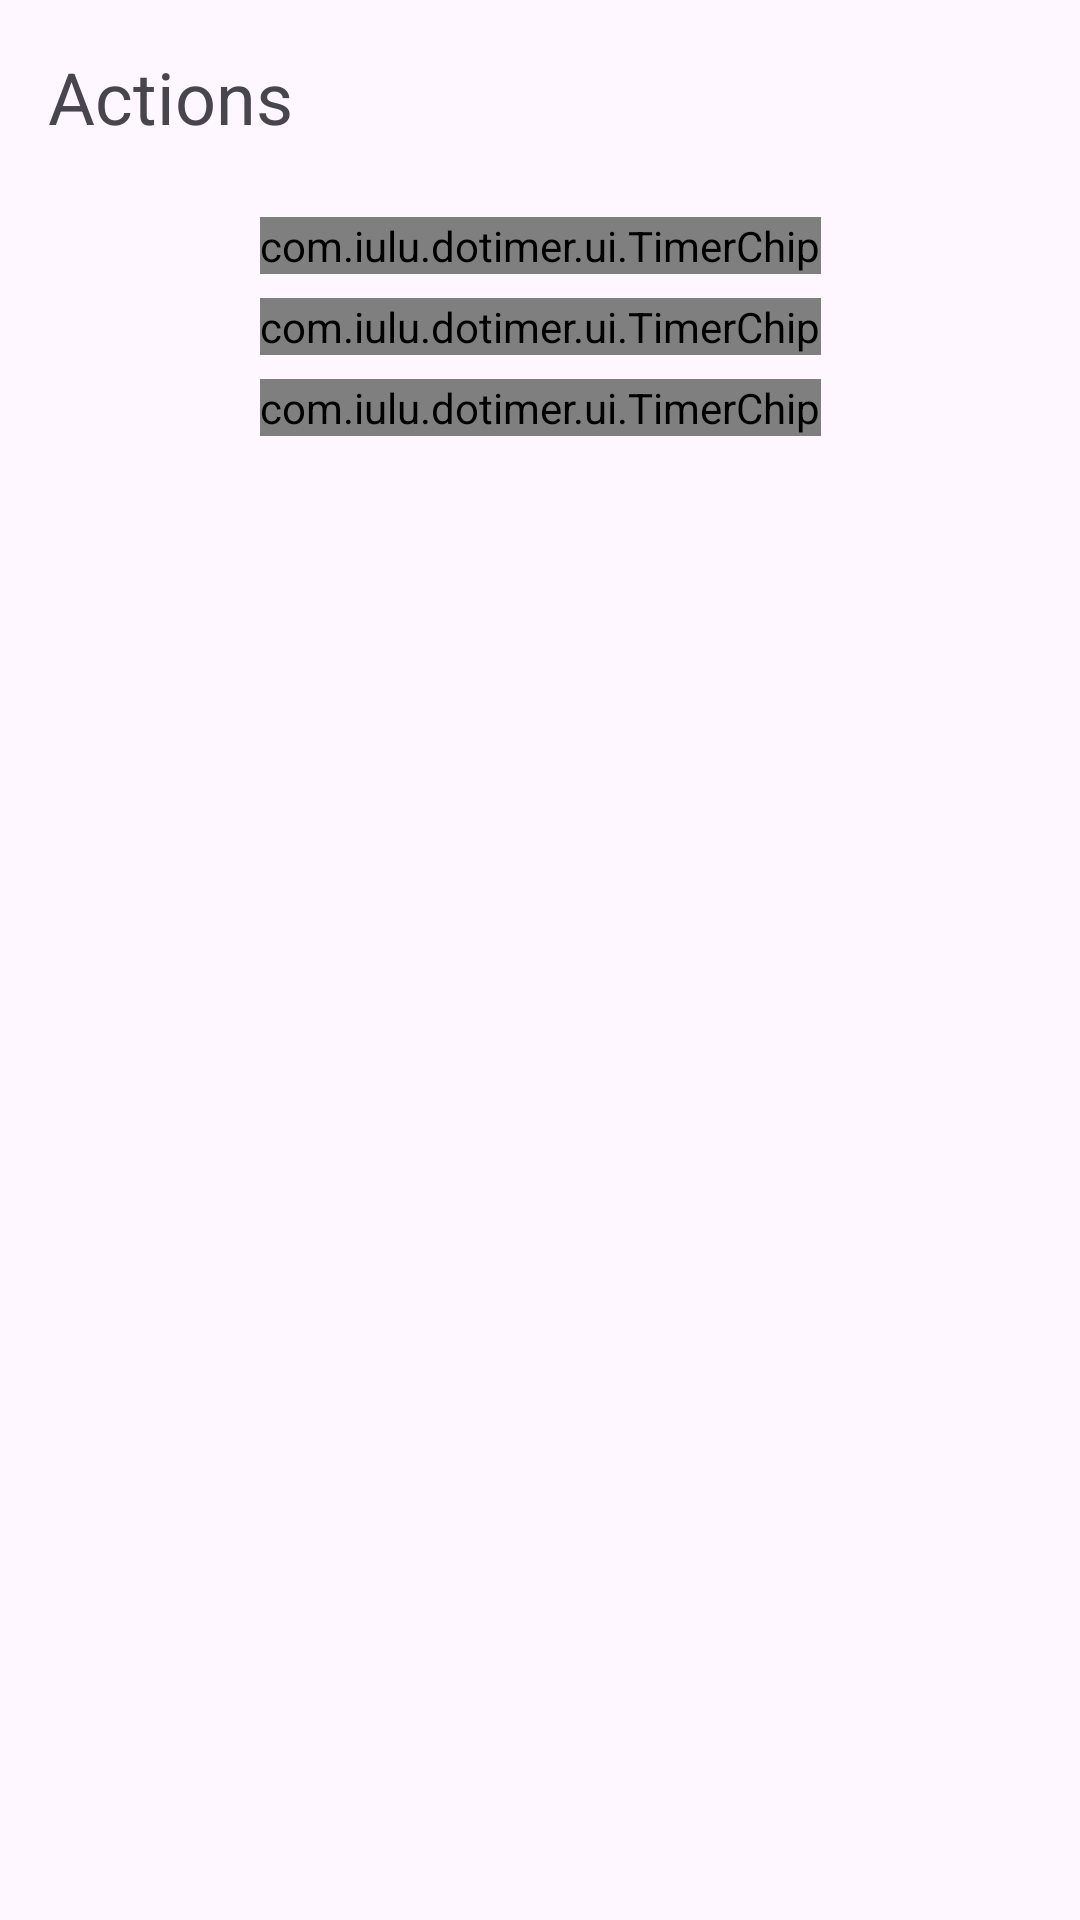

Here is an Android app screen rendered from its layout file. Give the layout XML and the strings, colors and styles it references.
<!-- AndroidManifest.xml: application theme Theme.Timer -->
<!-- res/layout/action_bottom_sheet.xml -->
<?xml version="1.0" encoding="utf-8"?>
<androidx.constraintlayout.widget.ConstraintLayout xmlns:android="http://schemas.android.com/apk/res/android"
    xmlns:app="http://schemas.android.com/apk/res-auto"
    android:id="@+id/bottomSheet"
    android:layout_width="match_parent"
    android:layout_height="match_parent"
    app:layout_behavior="com.google.android.material.bottomsheet.BottomSheetBehavior"
    app:behavior_saveFlags="fitToContents"
    app:behavior_halfExpandedRatio="0.2"
    app:behavior_fitToContents="false"
    app:layout_constraintBottom_toBottomOf="parent"
    app:layout_constraintEnd_toEndOf="parent"
    app:layout_constraintStart_toStartOf="parent"
    android:animateLayoutChanges="true">

    <androidx.constraintlayout.widget.ConstraintLayout
        android:id="@+id/constraintLayout"
        android:layout_width="match_parent"
        android:layout_height="match_parent">

        
        
        <com.google.android.material.chip.ChipGroup
            android:id="@+id/chipGroup"
            android:layout_width="wrap_content"
            android:layout_height="wrap_content"
            android:layout_marginTop="24dp"
            app:layout_constraintEnd_toEndOf="parent"
            app:layout_constraintStart_toStartOf="parent"
            app:layout_constraintTop_toBottomOf="@+id/textView"
            app:singleSelection="true">

            <com.iulu.dotimer.ui.TimerChip
                android:id="@+id/chipStopMusic"
                android:layout_width="wrap_content"
                android:layout_height="wrap_content"
                android:checkable="true"
                android:tag="com.iulu.dotimer.TimerActionStopMusic"
                android:text="@string/action_bottom_sheet_stop_music_name"
                app:chipIcon="@drawable/ic_music_off" />

            <com.iulu.dotimer.ui.TimerChip
                android:id="@+id/chipAlarm"
                android:layout_width="wrap_content"
                android:layout_height="wrap_content"
                android:checkable="true"
                app:needsPostNotificationPermission="true"
                android:tag="com.iulu.dotimer.TimerActionAlarm"
                android:text="@string/action_bottom_sheet_alarm_name"
                app:chipIcon="@drawable/ic_alarm" />

            <com.iulu.dotimer.ui.TimerChip
                android:id="@+id/chipFlashlight"
                android:layout_width="wrap_content"
                android:layout_height="wrap_content"
                android:checkable="true"
                android:tag="com.iulu.dotimer.TimerActionFlashLight"
                android:text="@string/action_bottom_sheet_flashlight_on_name"
                app:chipIcon="@drawable/ic_flashlight_on" />
        </com.google.android.material.chip.ChipGroup>

        <TextView
            android:id="@+id/textView"
            android:layout_width="wrap_content"
            android:layout_height="wrap_content"
            android:layout_marginStart="16dp"
            android:layout_marginTop="16dp"
            android:text="@string/action_bottom_sheet_title"
            android:textSize="24sp"
            app:layout_constraintStart_toStartOf="parent"
            app:layout_constraintTop_toTopOf="parent" />

        <Space
            android:id="@+id/space"
            android:layout_width="wrap_content"
            android:layout_height="50dp"
            app:layout_constraintEnd_toEndOf="parent"
            app:layout_constraintStart_toStartOf="parent"
            app:layout_constraintTop_toBottomOf="@+id/chipGroup" />

        <com.google.android.material.card.MaterialCardView
            android:id="@+id/rationaleMessageView"
            android:visibility="gone"
            android:layout_width="wrap_content"
            android:layout_height="wrap_content"
            app:layout_constraintEnd_toEndOf="parent"
            app:layout_constraintStart_toStartOf="parent"
            app:layout_constraintTop_toBottomOf="@+id/space"
            android:paddingBottom="50dp">

            <androidx.constraintlayout.widget.ConstraintLayout
                android:layout_width="match_parent"
                android:layout_height="match_parent">

                <com.google.android.material.textview.MaterialTextView
                    android:id="@+id/materialTextView"
                    android:layout_width="wrap_content"
                    android:layout_height="wrap_content"
                    android:layout_marginStart="16dp"
                    android:layout_marginTop="16dp"
                    android:layout_marginEnd="16dp"
                    android:gravity="center"
                    android:text="@string/permission_rationale_text"
                    app:layout_constraintEnd_toEndOf="parent"
                    app:layout_constraintStart_toStartOf="parent"
                    app:layout_constraintTop_toTopOf="parent" />

                <com.google.android.material.button.MaterialButton
                    android:id="@+id/grandButtonView"
                    android:layout_width="wrap_content"
                    android:layout_height="wrap_content"
                    android:layout_marginTop="8dp"
                    android:layout_marginEnd="8dp"
                    android:textAlignment="inherit"
                    android:text="@string/permission_rationale_grant_button"
                    app:layout_constraintBottom_toBottomOf="parent"
                    app:layout_constraintEnd_toEndOf="parent"
                    app:layout_constraintTop_toBottomOf="@+id/materialTextView" />
            </androidx.constraintlayout.widget.ConstraintLayout>

        </com.google.android.material.card.MaterialCardView>

        <Space
            android:id="@+id/rationaleSpaceView"
            android:visibility="gone"
            android:layout_width="wrap_content"
            android:layout_height="50dp"
            app:layout_constraintEnd_toEndOf="parent"
            app:layout_constraintStart_toStartOf="parent"
            app:layout_constraintTop_toBottomOf="@+id/rationaleMessageView" />

    </androidx.constraintlayout.widget.ConstraintLayout>
</androidx.constraintlayout.widget.ConstraintLayout>
<!-- resources referenced by this layout -->
<resources>
  <string name="action_bottom_sheet_alarm_name">Alarm</string>
  <string name="action_bottom_sheet_flashlight_on_name">Flashlight on</string>
  <string name="action_bottom_sheet_stop_music_name">Music off</string>
  <string name="action_bottom_sheet_title">Actions</string>
  <string name="permission_rationale_grant_button">Grant</string>
  <string name="permission_rationale_text">The alarm won\'t work without \nNotification Permission enabled!</string>
  <style name="Theme.Timer" parent="Theme.Material3.Light.NoActionBar">
          
          <item name="colorPrimary">@color/slate_blue</item>
          <item name="colorPrimaryVariant">@color/slate_blue_2</item>
          <item name="colorOnPrimary">@color/white</item>
          
          <item name="colorSecondary">@color/teal_200</item>
          <item name="colorSecondaryVariant">@color/teal_200</item>
          <item name="colorOnSecondary">@color/black</item>
          
          <item name="colorOnSurface">@color/slate_blue</item>
          <item name="colorPrimaryContainer">@color/slate_blue_2</item>
          
  
          <item name="android:windowLightStatusBar">true</item>
          <item name="android:statusBarColor" tools:ignore="PrivateResource">
              @color/m3_sys_color_light_background
          </item>
          <item name="android:navigationBarColor" tools:ignore="PrivateResource">
              @color/m3_sys_color_light_background
          </item>
          
          <item name="chipIconTint">@color/slate_blue</item>
          
          <item name="bottomSheetDialogTheme">@style/ActionsBottomSheetDialog</item>
      </style>
  <color name="slate_blue">#6F53C5</color>
  <color name="slate_blue_2">#6E51C6</color>
  <color name="white">#FFFFFFFF</color>
  <color name="teal_200">#D84315</color>
  <color name="black">#FF000000</color>
  <style name="ActionsBottomSheetDialog" parent="ThemeOverlay.Material3.BottomSheetDialog">
          <item name="bottomSheetStyle">@style/ActionsBottomSheet</item>
      </style>
  <style name="ActionsBottomSheet" parent="Widget.Material3.BottomSheet">
      </style>
</resources>
